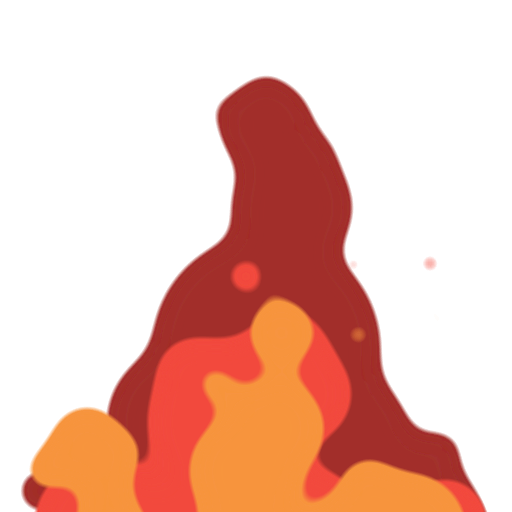
t = 0.00 s
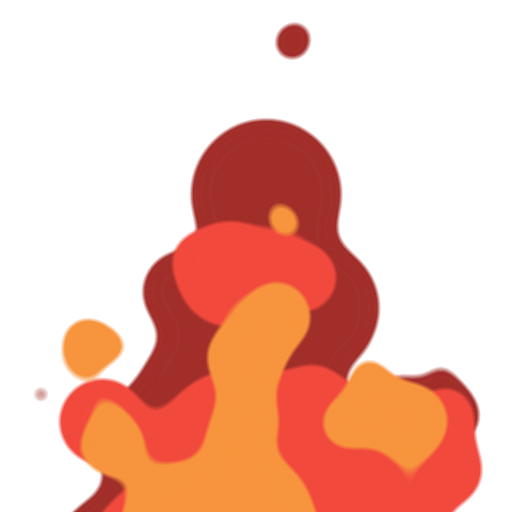
t = 0.17 s
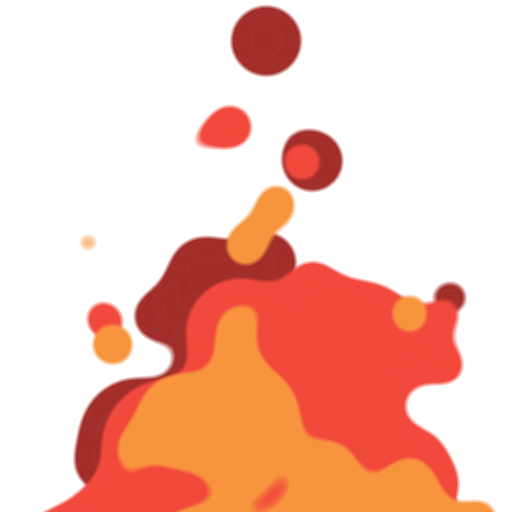
t = 0.33 s
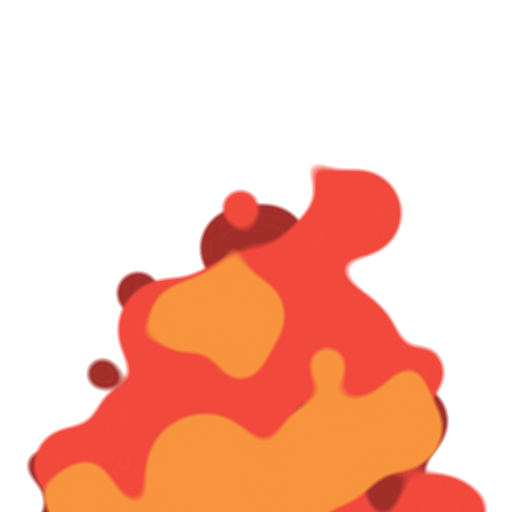
t = 0.50 s
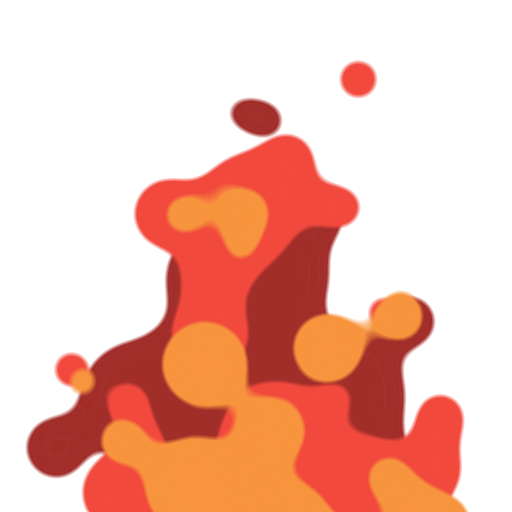
t = 0.67 s
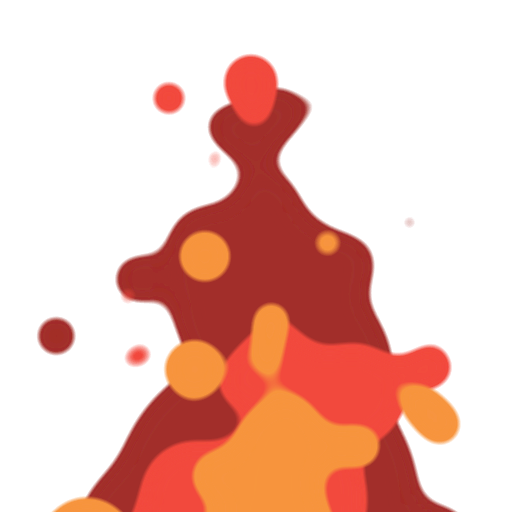
t = 0.83 s

The animated SVG that drew these frames (rendered in a browser with its animation timeline set to each time). Animation: 300 SMIL elements (animate=300); one cycle of 1.00 s, repeats indefinitely.

<svg xmlns="http://www.w3.org/2000/svg" viewBox="0 0 100 100"><defs><filter id="s5ye5p"><feGaussianBlur in="SourceGraphic" stdDeviation="3"/><feComponentTransfer result="cutoff"><feFuncA intercept="-5" slope="10" type="linear"/></feComponentTransfer></filter></defs><g fill="#a22e29" filter="url(#s5ye5p)"><circle cx="57"><animate attributeName="cy" begin="-.903" dur="1" keyTimes="0;1" repeatCount="indefinite" values="149.962;-18.823"/><animate attributeName="r" begin="-.903" dur="1" keyTimes="0;.724;1" repeatCount="indefinite" values="38;0;0"/></circle><circle cx="52"><animate attributeName="cy" begin="-.923" dur="1" keyTimes="0;1" repeatCount="indefinite" values="156.558;-40.078"/><animate attributeName="r" begin="-.923" dur="1" keyTimes="0;.586;1" repeatCount="indefinite" values="43;0;0"/></circle><circle cx="46"><animate attributeName="cy" begin="-.537" dur="1" keyTimes="0;1" repeatCount="indefinite" values="118.973;14.398"/><animate attributeName="r" begin="-.537" dur="1" keyTimes="0;.768;1" repeatCount="indefinite" values="2;0;0"/></circle><circle cx="35"><animate attributeName="cy" begin="-.731" dur="1" keyTimes="0;1" repeatCount="indefinite" values="137.251;-16.624"/><animate attributeName="r" begin="-.731" dur="1" keyTimes="0;.552;1" repeatCount="indefinite" values="35;0;0"/></circle><circle cx="36"><animate attributeName="cy" begin="-.326" dur="1" keyTimes="0;1" repeatCount="indefinite" values="132.48;-20.626"/><animate attributeName="r" begin="-.326" dur="1" keyTimes="0;.712;1" repeatCount="indefinite" values="29;0;0"/></circle><circle cx="55"><animate attributeName="cy" begin="-.059" dur="1" keyTimes="0;1" repeatCount="indefinite" values="125.067;-8.875"/><animate attributeName="r" begin="-.059" dur="1" keyTimes="0;.778;1" repeatCount="indefinite" values="9;0;0"/></circle><circle cx="57"><animate attributeName="cy" begin="-.584" dur="1" keyTimes="0;1" repeatCount="indefinite" values="153.102;-39.552"/><animate attributeName="r" begin="-.584" dur="1" keyTimes="0;.848;1" repeatCount="indefinite" values="40;0;0"/></circle><circle cx="20"><animate attributeName="cy" begin="-.898" dur="1" keyTimes="0;1" repeatCount="indefinite" values="114.5;10.312"/><animate attributeName="r" begin="-.898" dur="1" keyTimes="0;.8;1" repeatCount="indefinite" values="9;0;0"/></circle><circle cx="88"><animate attributeName="cy" begin="-.179" dur="1" keyTimes="0;1" repeatCount="indefinite" values="129.564;-10.104"/><animate attributeName="r" begin="-.179" dur="1" keyTimes="0;.867;1" repeatCount="indefinite" values="11;0;0"/></circle><circle cx="41"><animate attributeName="cy" begin="-.742" dur="1" keyTimes="0;1" repeatCount="indefinite" values="144.115;-22.202"/><animate attributeName="r" begin="-.742" dur="1" keyTimes="0;.783;1" repeatCount="indefinite" values="34;0;0"/></circle><circle cx="79"><animate attributeName="cy" begin="-.222" dur="1" keyTimes="0;1" repeatCount="indefinite" values="114.943;11.024"/><animate attributeName="r" begin="-.222" dur="1" keyTimes="0;.514;1" repeatCount="indefinite" values="7;0;0"/></circle><circle cx="27"><animate attributeName="cy" begin="-.674" dur="1" keyTimes="0;1" repeatCount="indefinite" values="125.934;-14.875"/><animate attributeName="r" begin="-.674" dur="1" keyTimes="0;.65;1" repeatCount="indefinite" values="25;0;0"/></circle><circle cx="49"><animate attributeName="cy" begin="-.895" dur="1" keyTimes="0;1" repeatCount="indefinite" values="155.498;-22.67"/><animate attributeName="r" begin="-.895" dur="1" keyTimes="0;.885;1" repeatCount="indefinite" values="39;0;0"/></circle><circle cx="77"><animate attributeName="cy" begin="-.145" dur="1" keyTimes="0;1" repeatCount="indefinite" values="108.403;-.417"/><animate attributeName="r" begin="-.145" dur="1" keyTimes="0;.849;1" repeatCount="indefinite" values="5;0;0"/></circle><circle cx="57"><animate attributeName="cy" begin="-.332" dur="1" keyTimes="0;1" repeatCount="indefinite" values="116.719;-7.74"/><animate attributeName="r" begin="-.332" dur="1" keyTimes="0;.515;1" repeatCount="indefinite" values="9;0;0"/></circle><circle cx="8"><animate attributeName="cy" begin="-.118" dur="1" keyTimes="0;1" repeatCount="indefinite" values="109.175;-3.654"/><animate attributeName="r" begin="-.118" dur="1" keyTimes="0;.738;1" repeatCount="indefinite" values="6;0;0"/></circle><circle cx="52"><animate attributeName="cy" begin="-.445" dur="1" keyTimes="0;1" repeatCount="indefinite" values="148.396;-32.049"/><animate attributeName="r" begin="-.445" dur="1" keyTimes="0;.95;1" repeatCount="indefinite" values="43;0;0"/></circle><circle cx="61"><animate attributeName="cy" begin="-.746" dur="1" keyTimes="0;1" repeatCount="indefinite" values="119.896;-2.177"/><animate attributeName="r" begin="-.746" dur="1" keyTimes="0;.619;1" repeatCount="indefinite" values="19;0;0"/></circle><circle cx="80"><animate attributeName="cy" begin="-.825" dur="1" keyTimes="0;1" repeatCount="indefinite" values="120.214;3.515"/><animate attributeName="r" begin="-.825" dur="1" keyTimes="0;.908;1" repeatCount="indefinite" values="13;0;0"/></circle><circle cx="52"><animate attributeName="cy" begin="-.783" dur="1" keyTimes="0;1" repeatCount="indefinite" values="128.867;-15.097"/><animate attributeName="r" begin="-.783" dur="1" keyTimes="0;.876;1" repeatCount="indefinite" values="25;0;0"/></circle><circle cx="56"><animate attributeName="cy" begin="-.496" dur="1" keyTimes="0;1" repeatCount="indefinite" values="126.892;3.74"/><animate attributeName="r" begin="-.496" dur="1" keyTimes="0;.98;1" repeatCount="indefinite" values="8;0;0"/></circle><circle cx="11"><animate attributeName="cy" begin="-.621" dur="1" keyTimes="0;1" repeatCount="indefinite" values="125.307;-6.156"/><animate attributeName="r" begin="-.621" dur="1" keyTimes="0;.899;1" repeatCount="indefinite" values="10;0;0"/></circle><circle cx="40"><animate attributeName="cy" begin="-.224" dur="1" keyTimes="0;1" repeatCount="indefinite" values="133.131;-10.101"/><animate attributeName="r" begin="-.224" dur="1" keyTimes="0;.792;1" repeatCount="indefinite" values="27;0;0"/></circle><circle cx="54"><animate attributeName="cy" begin="-.941" dur="1" keyTimes="0;1" repeatCount="indefinite" values="161.594;-24.412"/><animate attributeName="r" begin="-.941" dur="1" keyTimes="0;.759;1" repeatCount="indefinite" values="42;0;0"/></circle><circle cx="64"><animate attributeName="cy" begin="-.995" dur="1" keyTimes="0;1" repeatCount="indefinite" values="142.493;-18.657"/><animate attributeName="r" begin="-.995" dur="1" keyTimes="0;.509;1" repeatCount="indefinite" values="34;0;0"/></circle><circle cx="52"><animate attributeName="cy" begin="-.245" dur="1" keyTimes="0;1" repeatCount="indefinite" values="156.437;-25.518"/><animate attributeName="r" begin="-.245" dur="1" keyTimes="0;.691;1" repeatCount="indefinite" values="42;0;0"/></circle><circle cx="51"><animate attributeName="cy" begin="-.97" dur="1" keyTimes="0;1" repeatCount="indefinite" values="149.289;-17.437"/><animate attributeName="r" begin="-.97" dur="1" keyTimes="0;.811;1" repeatCount="indefinite" values="36;0;0"/></circle><circle cx="31"><animate attributeName="cy" begin="-.391" dur="1" keyTimes="0;1" repeatCount="indefinite" values="122.373;6.249"/><animate attributeName="r" begin="-.391" dur="1" keyTimes="0;.875;1" repeatCount="indefinite" values="10;0;0"/></circle><circle cx="59"><animate attributeName="cy" begin="-.419" dur="1" keyTimes="0;1" repeatCount="indefinite" values="142.512;-21.436"/><animate attributeName="r" begin="-.419" dur="1" keyTimes="0;.52;1" repeatCount="indefinite" values="38;0;0"/></circle><circle cx="61"><animate attributeName="cy" begin="-.354" dur="1" keyTimes="0;1" repeatCount="indefinite" values="150.279;-22.729"/><animate attributeName="r" begin="-.354" dur="1" keyTimes="0;.857;1" repeatCount="indefinite" values="35;0;0"/></circle><circle cx="58"><animate attributeName="cy" begin="-.632" dur="1" keyTimes="0;1" repeatCount="indefinite" values="132.912;-24.853"/><animate attributeName="r" begin="-.632" dur="1" keyTimes="0;.934;1" repeatCount="indefinite" values="27;0;0"/></circle><circle cx="67"><animate attributeName="cy" begin="-.68" dur="1" keyTimes="0;1" repeatCount="indefinite" values="130.247;-22.695"/><animate attributeName="r" begin="-.68" dur="1" keyTimes="0;.708;1" repeatCount="indefinite" values="25;0;0"/></circle><circle cx="80"><animate attributeName="cy" begin="-.182" dur="1" keyTimes="0;1" repeatCount="indefinite" values="118.055;-.175"/><animate attributeName="r" begin="-.182" dur="1" keyTimes="0;.607;1" repeatCount="indefinite" values="7;0;0"/></circle><circle cx="86"><animate attributeName="cy" begin="-.2" dur="1" keyTimes="0;1" repeatCount="indefinite" values="107.953;8.793"/><animate attributeName="r" begin="-.2" dur="1" keyTimes="0;.592;1" repeatCount="indefinite" values="7;0;0"/></circle><circle cx="88"><animate attributeName="cy" begin="-.105" dur="1" keyTimes="0;1" repeatCount="indefinite" values="110.397;-6.579"/><animate attributeName="r" begin="-.105" dur="1" keyTimes="0;.952;1" repeatCount="indefinite" values="7;0;0"/></circle><circle cx="44"><animate attributeName="cy" begin="-.892" dur="1" keyTimes="0;1" repeatCount="indefinite" values="156.174;-25.245"/><animate attributeName="r" begin="-.892" dur="1" keyTimes="0;.825;1" repeatCount="indefinite" values="38;0;0"/></circle><circle cx="42"><animate attributeName="cy" begin="-.609" dur="1" keyTimes="0;1" repeatCount="indefinite" values="116.376;13.671"/><animate attributeName="r" begin="-.609" dur="1" keyTimes="0;.803;1" repeatCount="indefinite" values="3;0;0"/></circle><circle cx="70"><animate attributeName="cy" begin="-.642" dur="1" keyTimes="0;1" repeatCount="indefinite" values="133.756;-7.28"/><animate attributeName="r" begin="-.642" dur="1" keyTimes="0;.526;1" repeatCount="indefinite" values="19;0;0"/></circle><circle cx="63"><animate attributeName="cy" begin="-.951" dur="1" keyTimes="0;1" repeatCount="indefinite" values="125.939;-9"/><animate attributeName="r" begin="-.951" dur="1" keyTimes="0;.938;1" repeatCount="indefinite" values="15;0;0"/></circle><circle cx="53"><animate attributeName="cy" begin="-.716" dur="1" keyTimes="0;1" repeatCount="indefinite" values="145;-25.463"/><animate attributeName="r" begin="-.716" dur="1" keyTimes="0;.511;1" repeatCount="indefinite" values="44;0;0"/></circle><circle cx="74"><animate attributeName="cy" begin="-.796" dur="1" keyTimes="0;1" repeatCount="indefinite" values="135.615;-12.494"/><animate attributeName="r" begin="-.796" dur="1" keyTimes="0;.518;1" repeatCount="indefinite" values="17;0;0"/></circle><circle cx="31"><animate attributeName="cy" begin="-.188" dur="1" keyTimes="0;1" repeatCount="indefinite" values="139.298;-9.558"/><animate attributeName="r" begin="-.188" dur="1" keyTimes="0;.666;1" repeatCount="indefinite" values="27;0;0"/></circle><circle cx="47"><animate attributeName="cy" begin="-.12" dur="1" keyTimes="0;1" repeatCount="indefinite" values="146.637;-11.722"/><animate attributeName="r" begin="-.12" dur="1" keyTimes="0;.917;1" repeatCount="indefinite" values="27;0;0"/></circle><circle cx="81"><animate attributeName="cy" begin="-.181" dur="1" keyTimes="0;1" repeatCount="indefinite" values="121.251;-.922"/><animate attributeName="r" begin="-.181" dur="1" keyTimes="0;.651;1" repeatCount="indefinite" values="3;0;0"/></circle><circle cx="8"><animate attributeName="cy" begin="-.714" dur="1" keyTimes="0;1" repeatCount="indefinite" values="114;5.516"/><animate attributeName="r" begin="-.714" dur="1" keyTimes="0;.545;1" repeatCount="indefinite" values="7;0;0"/></circle><circle cx="52"><animate attributeName="cy" begin="-.668" dur="1" keyTimes="0;1" repeatCount="indefinite" values="160.566;-42.915"/><animate attributeName="r" begin="-.668" dur="1" keyTimes="0;.842;1" repeatCount="indefinite" values="47;0;0"/></circle><circle cx="38"><animate attributeName="cy" begin="-.804" dur="1" keyTimes="0;1" repeatCount="indefinite" values="144.348;-18.02"/><animate attributeName="r" begin="-.804" dur="1" keyTimes="0;.648;1" repeatCount="indefinite" values="28;0;0"/></circle><circle cx="54"><animate attributeName="cy" begin="-.884" dur="1" keyTimes="0;1" repeatCount="indefinite" values="125.061;-18.545"/><animate attributeName="r" begin="-.884" dur="1" keyTimes="0;.941;1" repeatCount="indefinite" values="25;0;0"/></circle><circle cx="27"><animate attributeName="cy" begin="-.032" dur="1" keyTimes="0;1" repeatCount="indefinite" values="146.637;-21.322"/><animate attributeName="r" begin="-.032" dur="1" keyTimes="0;.666;1" repeatCount="indefinite" values="27;0;0"/></circle><circle cx="52"><animate attributeName="cy" begin="-.044" dur="1" keyTimes="0;1" repeatCount="indefinite" values="128.784;-19.348"/><animate attributeName="r" begin="-.044" dur="1" keyTimes="0;.873;1" repeatCount="indefinite" values="24;0;0"/></circle></g><g fill="#f24a3c" filter="url(#s5ye5p)"><circle cx="50"><animate attributeName="cy" begin="-.9" dur="1" keyTimes="0;1" repeatCount="indefinite" values="122.699;1.446"/><animate attributeName="r" begin="-.9" dur="1" keyTimes="0;.605;1" repeatCount="indefinite" values="16;0;0"/></circle><circle cx="38"><animate attributeName="cy" begin="-.428" dur="1" keyTimes="0;1" repeatCount="indefinite" values="133;-6.327"/><animate attributeName="r" begin="-.428" dur="1" keyTimes="0;.877;1" repeatCount="indefinite" values="16;0;0"/></circle><circle cx="65"><animate attributeName="cy" begin="-.975" dur="1" keyTimes="0;1" repeatCount="indefinite" values="137.01;-13.476"/><animate attributeName="r" begin="-.975" dur="1" keyTimes="0;.783;1" repeatCount="indefinite" values="28;0;0"/></circle><circle cx="86"><animate attributeName="cy" begin="-.648" dur="1" keyTimes="0;1" repeatCount="indefinite" values="119.076;.02"/><animate attributeName="r" begin="-.648" dur="1" keyTimes="0;.554;1" repeatCount="indefinite" values="13;0;0"/></circle><circle cx="71"><animate attributeName="cy" begin="-.533" dur="1" keyTimes="0;1" repeatCount="indefinite" values="135.45;-11.313"/><animate attributeName="r" begin="-.533" dur="1" keyTimes="0;.526;1" repeatCount="indefinite" values="19;0;0"/></circle><circle cx="58"><animate attributeName="cy" begin="-.136" dur="1" keyTimes="0;1" repeatCount="indefinite" values="124.262;-2.215"/><animate attributeName="r" begin="-.136" dur="1" keyTimes="0;.637;1" repeatCount="indefinite" values="11;0;0"/></circle><circle cx="59"><animate attributeName="cy" begin="-.775" dur="1" keyTimes="0;1" repeatCount="indefinite" values="112.722;8.774"/><animate attributeName="r" begin="-.775" dur="1" keyTimes="0;.728;1" repeatCount="indefinite" values="5;0;0"/></circle><circle cx="51"><animate attributeName="cy" begin="-.546" dur="1" keyTimes="0;1" repeatCount="indefinite" values="117.138;3.22"/><animate attributeName="r" begin="-.546" dur="1" keyTimes="0;.582;1" repeatCount="indefinite" values="9;0;0"/></circle><circle cx="25"><animate attributeName="cy" begin="-.678" dur="1" keyTimes="0;1" repeatCount="indefinite" values="122.114;-3.847"/><animate attributeName="r" begin="-.678" dur="1" keyTimes="0;.949;1" repeatCount="indefinite" values="8;0;0"/></circle><circle cx="84"><animate attributeName="cy" begin="-.544" dur="1" keyTimes="0;1" repeatCount="indefinite" values="117.393;-3.768"/><animate attributeName="r" begin="-.544" dur="1" keyTimes="0;.917;1" repeatCount="indefinite" values="9;0;0"/></circle><circle cx="68"><animate attributeName="cy" begin="-.117" dur="1" keyTimes="0;1" repeatCount="indefinite" values="133.211;-10.735"/><animate attributeName="r" begin="-.117" dur="1" keyTimes="0;.708;1" repeatCount="indefinite" values="18;0;0"/></circle><circle cx="20"><animate attributeName="cy" begin="-.14" dur="1" keyTimes="0;1" repeatCount="indefinite" values="120.041;-2.661"/><animate attributeName="r" begin="-.14" dur="1" keyTimes="0;.628;1" repeatCount="indefinite" values="18;0;0"/></circle><circle cx="84"><animate attributeName="cy" begin="-.909" dur="1" keyTimes="0;1" repeatCount="indefinite" values="114.619;-1.315"/><animate attributeName="r" begin="-.909" dur="1" keyTimes="0;.662;1" repeatCount="indefinite" values="5;0;0"/></circle><circle cx="14"><animate attributeName="cy" begin="-.73" dur="1" keyTimes="0;1" repeatCount="indefinite" values="116.69;4.608"/><animate attributeName="r" begin="-.73" dur="1" keyTimes="0;.622;1" repeatCount="indefinite" values="13;0;0"/></circle><circle cx="48"><animate attributeName="cy" begin="-.497" dur="1" keyTimes="0;1" repeatCount="indefinite" values="115.034;-7.824"/><animate attributeName="r" begin="-.497" dur="1" keyTimes="0;.892;1" repeatCount="indefinite" values="10;0;0"/></circle><circle cx="25"><animate attributeName="cy" begin="-.851" dur="1" keyTimes="0;1" repeatCount="indefinite" values="128.275;-5.745"/><animate attributeName="r" begin="-.851" dur="1" keyTimes="0;.546;1" repeatCount="indefinite" values="19;0;0"/></circle><circle cx="87"><animate attributeName="cy" begin="-.091" dur="1" keyTimes="0;1" repeatCount="indefinite" values="112.704;-8.982"/><animate attributeName="r" begin="-.091" dur="1" keyTimes="0;.733;1" repeatCount="indefinite" values="10;0;0"/></circle><circle cx="28"><animate attributeName="cy" begin="-.632" dur="1" keyTimes="0;1" repeatCount="indefinite" values="121.221;9.055"/><animate attributeName="r" begin="-.632" dur="1" keyTimes="0;.767;1" repeatCount="indefinite" values="9;0;0"/></circle><circle cx="49"><animate attributeName="cy" begin="-.942" dur="1" keyTimes="0;1" repeatCount="indefinite" values="129.248;-17.054"/><animate attributeName="r" begin="-.942" dur="1" keyTimes="0;.996;1" repeatCount="indefinite" values="28;0;0"/></circle><circle cx="75"><animate attributeName="cy" begin="-.776" dur="1" keyTimes="0;1" repeatCount="indefinite" values="120.143;-13.052"/><animate attributeName="r" begin="-.776" dur="1" keyTimes="0;.603;1" repeatCount="indefinite" values="17;0;0"/></circle><circle cx="87"><animate attributeName="cy" begin="-.037" dur="1" keyTimes="0;1" repeatCount="indefinite" values="116.871;-5.937"/><animate attributeName="r" begin="-.037" dur="1" keyTimes="0;.615;1" repeatCount="indefinite" values="12;0;0"/></circle><circle cx="41"><animate attributeName="cy" begin="-.804" dur="1" keyTimes="0;1" repeatCount="indefinite" values="145.675;-25.112"/><animate attributeName="r" begin="-.804" dur="1" keyTimes="0;.694;1" repeatCount="indefinite" values="26;0;0"/></circle><circle cx="33"><animate attributeName="cy" begin="-.897" dur="1" keyTimes="0;1" repeatCount="indefinite" values="118.452;-17.53"/><animate attributeName="r" begin="-.897" dur="1" keyTimes="0;.978;1" repeatCount="indefinite" values="18;0;0"/></circle><circle cx="54"><animate attributeName="cy" begin="-.585" dur="1" keyTimes="0;1" repeatCount="indefinite" values="137.501;-19.027"/><animate attributeName="r" begin="-.585" dur="1" keyTimes="0;.629;1" repeatCount="indefinite" values="27;0;0"/></circle><circle cx="44"><animate attributeName="cy" begin="-.962" dur="1" keyTimes="0;1" repeatCount="indefinite" values="106.904;.069"/><animate attributeName="r" begin="-.962" dur="1" keyTimes="0;.994;1" repeatCount="indefinite" values="3;0;0"/></circle><circle cx="74"><animate attributeName="cy" begin="-.405" dur="1" keyTimes="0;1" repeatCount="indefinite" values="109.918;-1.042"/><animate attributeName="r" begin="-.405" dur="1" keyTimes="0;.525;1" repeatCount="indefinite" values="4;0;0"/></circle><circle cx="50"><animate attributeName="cy" begin="-.927" dur="1" keyTimes="0;1" repeatCount="indefinite" values="131.578;-11.804"/><animate attributeName="r" begin="-.927" dur="1" keyTimes="0;.989;1" repeatCount="indefinite" values="16;0;0"/></circle><circle cx="56"><animate attributeName="cy" begin="-.477" dur="1" keyTimes="0;1" repeatCount="indefinite" values="147.742;-15.599"/><animate attributeName="r" begin="-.477" dur="1" keyTimes="0;.708;1" repeatCount="indefinite" values="29;0;0"/></circle><circle cx="61"><animate attributeName="cy" begin="-.046" dur="1" keyTimes="0;1" repeatCount="indefinite" values="136.146;-27.794"/><animate attributeName="r" begin="-.046" dur="1" keyTimes="0;.653;1" repeatCount="indefinite" values="32;0;0"/></circle><circle cx="40"><animate attributeName="cy" begin="-.02" dur="1" keyTimes="0;1" repeatCount="indefinite" values="124.816;11.163"/><animate attributeName="r" begin="-.02" dur="1" keyTimes="0;.747;1" repeatCount="indefinite" values="5;0;0"/></circle><circle cx="37"><animate attributeName="cy" begin="-.386" dur="1" keyTimes="0;1" repeatCount="indefinite" values="126.04;-8.173"/><animate attributeName="r" begin="-.386" dur="1" keyTimes="0;.893;1" repeatCount="indefinite" values="11;0;0"/></circle><circle cx="54"><animate attributeName="cy" begin="-.652" dur="1" keyTimes="0;1" repeatCount="indefinite" values="132.767;-15.174"/><animate attributeName="r" begin="-.652" dur="1" keyTimes="0;.524;1" repeatCount="indefinite" values="30;0;0"/></circle><circle cx="59"><animate attributeName="cy" begin="-.537" dur="1" keyTimes="0;1" repeatCount="indefinite" values="111.237;12.302"/><animate attributeName="r" begin="-.537" dur="1" keyTimes="0;1;1" repeatCount="indefinite" values="3;0;0"/></circle><circle cx="59"><animate attributeName="cy" begin="-.344" dur="1" keyTimes="0;1" repeatCount="indefinite" values="123.704;-12.262"/><animate attributeName="r" begin="-.344" dur="1" keyTimes="0;.975;1" repeatCount="indefinite" values="16;0;0"/></circle><circle cx="83"><animate attributeName="cy" begin="-.956" dur="1" keyTimes="0;1" repeatCount="indefinite" values="131.41;3.447"/><animate attributeName="r" begin="-.956" dur="1" keyTimes="0;.774;1" repeatCount="indefinite" values="12;0;0"/></circle><circle cx="42"><animate attributeName="cy" begin="-.828" dur="1" keyTimes="0;1" repeatCount="indefinite" values="123.821;-17.429"/><animate attributeName="r" begin="-.828" dur="1" keyTimes="0;.809;1" repeatCount="indefinite" values="19;0;0"/></circle><circle cx="56"><animate attributeName="cy" begin="-.014" dur="1" keyTimes="0;1" repeatCount="indefinite" values="142.73;-20.662"/><animate attributeName="r" begin="-.014" dur="1" keyTimes="0;.876;1" repeatCount="indefinite" values="28;0;0"/></circle><circle cx="69"><animate attributeName="cy" begin="-.514" dur="1" keyTimes="0;1" repeatCount="indefinite" values="129.832;-22.12"/><animate attributeName="r" begin="-.514" dur="1" keyTimes="0;.595;1" repeatCount="indefinite" values="26;0;0"/></circle><circle cx="61"><animate attributeName="cy" begin="-.204" dur="1" keyTimes="0;1" repeatCount="indefinite" values="130.052;-8.504"/><animate attributeName="r" begin="-.204" dur="1" keyTimes="0;.905;1" repeatCount="indefinite" values="14;0;0"/></circle><circle cx="45"><animate attributeName="cy" begin="-.385" dur="1" keyTimes="0;1" repeatCount="indefinite" values="149.095;-24.056"/><animate attributeName="r" begin="-.385" dur="1" keyTimes="0;.874;1" repeatCount="indefinite" values="30;0;0"/></circle><circle cx="47"><animate attributeName="cy" begin="-.923" dur="1" keyTimes="0;1" repeatCount="indefinite" values="143.352;-14.935"/><animate attributeName="r" begin="-.923" dur="1" keyTimes="0;.626;1" repeatCount="indefinite" values="30;0;0"/></circle><circle cx="47"><animate attributeName="cy" begin="-.913" dur="1" keyTimes="0;1" repeatCount="indefinite" values="119.025;-14.229"/><animate attributeName="r" begin="-.913" dur="1" keyTimes="0;.798;1" repeatCount="indefinite" values="17;0;0"/></circle><circle cx="24"><animate attributeName="cy" begin="-.609" dur="1" keyTimes="0;1" repeatCount="indefinite" values="138.461;-14.632"/><animate attributeName="r" begin="-.609" dur="1" keyTimes="0;.508;1" repeatCount="indefinite" values="19;0;0"/></circle><circle cx="78"><animate attributeName="cy" begin="-.07" dur="1" keyTimes="0;1" repeatCount="indefinite" values="106.978;12.833"/><animate attributeName="r" begin="-.07" dur="1" keyTimes="0;.583;1" repeatCount="indefinite" values="6;0;0"/></circle><circle cx="47"><animate attributeName="cy" begin="-.147" dur="1" keyTimes="0;1" repeatCount="indefinite" values="135.093;-10.809"/><animate attributeName="r" begin="-.147" dur="1" keyTimes="0;.774;1" repeatCount="indefinite" values="30;0;0"/></circle><circle cx="67"><animate attributeName="cy" begin="-.985" dur="1" keyTimes="0;1" repeatCount="indefinite" values="147.917;-16.797"/><animate attributeName="r" begin="-.985" dur="1" keyTimes="0;.763;1" repeatCount="indefinite" values="32;0;0"/></circle><circle cx="70"><animate attributeName="cy" begin="-.11" dur="1" keyTimes="0;1" repeatCount="indefinite" values="137;-19.378"/><animate attributeName="r" begin="-.11" dur="1" keyTimes="0;.967;1" repeatCount="indefinite" values="25;0;0"/></circle><circle cx="21"><animate attributeName="cy" begin="-.151" dur="1" keyTimes="0;1" repeatCount="indefinite" values="124.602;-2.296"/><animate attributeName="r" begin="-.151" dur="1" keyTimes="0;.766;1" repeatCount="indefinite" values="12;0;0"/></circle><circle cx="98"><animate attributeName="cy" begin="-.586" dur="1" keyTimes="0;1" repeatCount="indefinite" values="104.349;.699"/><animate attributeName="r" begin="-.586" dur="1" keyTimes="0;.839;1" repeatCount="indefinite" values="2;0;0"/></circle><circle cx="66"><animate attributeName="cy" begin="-.708" dur="1" keyTimes="0;1" repeatCount="indefinite" values="124.374;-.426"/><animate attributeName="r" begin="-.708" dur="1" keyTimes="0;.683;1" repeatCount="indefinite" values="9;0;0"/></circle></g><g fill="#f7943c" filter="url(#s5ye5p)"><circle cx="94"><animate attributeName="cy" begin="-.893" dur="1" keyTimes="0;1" repeatCount="indefinite" values="125.869;13.043"/><animate attributeName="r" begin="-.893" dur="1" keyTimes="0;.713;1" repeatCount="indefinite" values="6;0;0"/></circle><circle cx="48"><animate attributeName="cy" begin="-.915" dur="1" keyTimes="0;1" repeatCount="indefinite" values="115.194;-2.105"/><animate attributeName="r" begin="-.915" dur="1" keyTimes="0;.617;1" repeatCount="indefinite" values="13;0;0"/></circle><circle cx="5"><animate attributeName="cy" begin="-.677" dur="1" keyTimes="0;1" repeatCount="indefinite" values="113.488;6.553"/><animate attributeName="r" begin="-.677" dur="1" keyTimes="0;.559;1" repeatCount="indefinite" values="3;0;0"/></circle><circle cx="80"><animate attributeName="cy" begin="-.973" dur="1" keyTimes="0;1" repeatCount="indefinite" values="110.891;6.255"/><animate attributeName="r" begin="-.973" dur="1" keyTimes="0;.627;1" repeatCount="indefinite" values="4;0;0"/></circle><circle cx="55"><animate attributeName="cy" begin="-.51" dur="1" keyTimes="0;1" repeatCount="indefinite" values="133.026;-.36"/><animate attributeName="r" begin="-.51" dur="1" keyTimes="0;.912;1" repeatCount="indefinite" values="16;0;0"/></circle><circle cx="68"><animate attributeName="cy" begin="-.185" dur="1" keyTimes="0;1" repeatCount="indefinite" values="133.792;-11.717"/><animate attributeName="r" begin="-.185" dur="1" keyTimes="0;.564;1" repeatCount="indefinite" values="16;0;0"/></circle><circle cx="64"><animate attributeName="cy" begin="-.918" dur="1" keyTimes="0;1" repeatCount="indefinite" values="123.104;-.767"/><animate attributeName="r" begin="-.918" dur="1" keyTimes="0;.803;1" repeatCount="indefinite" values="10;0;0"/></circle><circle cx="47"><animate attributeName="cy" begin="-.936" dur="1" keyTimes="0;1" repeatCount="indefinite" values="124.852;-1.774"/><animate attributeName="r" begin="-.936" dur="1" keyTimes="0;.98;1" repeatCount="indefinite" values="10;0;0"/></circle><circle cx="22"><animate attributeName="cy" begin="-.096" dur="1" keyTimes="0;1" repeatCount="indefinite" values="117.626;.238"/><animate attributeName="r" begin="-.096" dur="1" keyTimes="0;.892;1" repeatCount="indefinite" values="10;0;0"/></circle><circle cx="56"><animate attributeName="cy" begin="-.317" dur="1" keyTimes="0;1" repeatCount="indefinite" values="116.67;-6.398"/><animate attributeName="r" begin="-.317" dur="1" keyTimes="0;.546;1" repeatCount="indefinite" values="11;0;0"/></circle><circle cx="18"><animate attributeName="cy" begin="-.694" dur="1" keyTimes="0;1" repeatCount="indefinite" values="113.325;-2.062"/><animate attributeName="r" begin="-.694" dur="1" keyTimes="0;.836;1" repeatCount="indefinite" values="3;0;0"/></circle><circle cx="9"><animate attributeName="cy" begin="-.177" dur="1" keyTimes="0;1" repeatCount="indefinite" values="112.89;12.251"/><animate attributeName="r" begin="-.177" dur="1" keyTimes="0;.929;1" repeatCount="indefinite" values="2;0;0"/></circle><circle cx="24"><animate attributeName="cy" begin="-.687" dur="1" keyTimes="0;1" repeatCount="indefinite" values="131.312;3.781"/><animate attributeName="r" begin="-.687" dur="1" keyTimes="0;.608;1" repeatCount="indefinite" values="13;0;0"/></circle><circle cx="45"><animate attributeName="cy" begin="-.093" dur="1" keyTimes="0;1" repeatCount="indefinite" values="112.713;-5.686"/><animate attributeName="r" begin="-.093" dur="1" keyTimes="0;.974;1" repeatCount="indefinite" values="6;0;0"/></circle><circle cx="52"><animate attributeName="cy" begin="-.531" dur="1" keyTimes="0;1" repeatCount="indefinite" values="107.732;5.029"/><animate attributeName="r" begin="-.531" dur="1" keyTimes="0;.918;1" repeatCount="indefinite" values="7;0;0"/></circle><circle cx="37"><animate attributeName="cy" begin="-.412" dur="1" keyTimes="0;1" repeatCount="indefinite" values="106.876;11.788"/><animate attributeName="r" begin="-.412" dur="1" keyTimes="0;.963;1" repeatCount="indefinite" values="2;0;0"/></circle><circle cx="25"><animate attributeName="cy" begin="-.795" dur="1" keyTimes="0;1" repeatCount="indefinite" values="105.955;6.242"/><animate attributeName="r" begin="-.795" dur="1" keyTimes="0;.863;1" repeatCount="indefinite" values="3;0;0"/></circle><circle cx="76"><animate attributeName="cy" begin="-.544" dur="1" keyTimes="0;1" repeatCount="indefinite" values="117.441;3.311"/><animate attributeName="r" begin="-.544" dur="1" keyTimes="0;.505;1" repeatCount="indefinite" values="9;0;0"/></circle><circle cx="64"><animate attributeName="cy" begin="-.783" dur="1" keyTimes="0;1" repeatCount="indefinite" values="123.707;-.096"/><animate attributeName="r" begin="-.783" dur="1" keyTimes="0;.815;1" repeatCount="indefinite" values="17;0;0"/></circle><circle cx="21"><animate attributeName="cy" begin="-.221" dur="1" keyTimes="0;1" repeatCount="indefinite" values="122.844;8.303"/><animate attributeName="r" begin="-.221" dur="1" keyTimes="0;.517;1" repeatCount="indefinite" values="10;0;0"/></circle><circle cx="48"><animate attributeName="cy" begin="-.217" dur="1" keyTimes="0;1" repeatCount="indefinite" values="120.772;-11.635"/><animate attributeName="r" begin="-.217" dur="1" keyTimes="0;.808;1" repeatCount="indefinite" values="16;0;0"/></circle><circle cx="48"><animate attributeName="cy" dur="1" keyTimes="0;1" repeatCount="indefinite" values="121.792;1.33"/><animate attributeName="r" dur="1" keyTimes="0;.991;1" repeatCount="indefinite" values="17;0;0"/></circle><circle cx="40"><animate attributeName="cy" begin="-.708" dur="1" keyTimes="0;1" repeatCount="indefinite" values="118.716;-8.235"/><animate attributeName="r" begin="-.708" dur="1" keyTimes="0;.871;1" repeatCount="indefinite" values="16;0;0"/></circle><circle cx="82"><animate attributeName="cy" begin="-.526" dur="1" keyTimes="0;1" repeatCount="indefinite" values="125.406;-4.878"/><animate attributeName="r" begin="-.526" dur="1" keyTimes="0;.863;1" repeatCount="indefinite" values="8;0;0"/></circle><circle cx="42"><animate attributeName="cy" begin="-.048" dur="1" keyTimes="0;1" repeatCount="indefinite" values="132.292;-4.965"/><animate attributeName="r" begin="-.048" dur="1" keyTimes="0;.89;1" repeatCount="indefinite" values="13;0;0"/></circle><circle cx="80"><animate attributeName="cy" begin="-.128" dur="1" keyTimes="0;1" repeatCount="indefinite" values="127.741;-5.734"/><animate attributeName="r" begin="-.128" dur="1" keyTimes="0;.535;1" repeatCount="indefinite" values="8;0;0"/></circle><circle cx="78"><animate attributeName="cy" begin="-.789" dur="1" keyTimes="0;1" repeatCount="indefinite" values="121.366;-9.173"/><animate attributeName="r" begin="-.789" dur="1" keyTimes="0;.736;1" repeatCount="indefinite" values="15;0;0"/></circle><circle cx="59"><animate attributeName="cy" begin="-.225" dur="1" keyTimes="0;1" repeatCount="indefinite" values="106.062;.153"/><animate attributeName="r" begin="-.225" dur="1" keyTimes="0;.97;1" repeatCount="indefinite" values="4;0;0"/></circle><circle cx="70"><animate attributeName="cy" begin="-.439" dur="1" keyTimes="0;1" repeatCount="indefinite" values="122.588;-7.717"/><animate attributeName="r" begin="-.439" dur="1" keyTimes="0;.818;1" repeatCount="indefinite" values="8;0;0"/></circle><circle cx="80"><animate attributeName="cy" begin="-.865" dur="1" keyTimes="0;1" repeatCount="indefinite" values="118.602;-3.141"/><animate attributeName="r" begin="-.865" dur="1" keyTimes="0;.619;1" repeatCount="indefinite" values="9;0;0"/></circle><circle cx="16"><animate attributeName="cy" begin="-.153" dur="1" keyTimes="0;1" repeatCount="indefinite" values="106.85;5.565"/><animate attributeName="r" begin="-.153" dur="1" keyTimes="0;.781;1" repeatCount="indefinite" values="4;0;0"/></circle><circle cx="58"><animate attributeName="cy" begin="-.425" dur="1" keyTimes="0;1" repeatCount="indefinite" values="109.238;1.942"/><animate attributeName="r" begin="-.425" dur="1" keyTimes="0;.966;1" repeatCount="indefinite" values="6;0;0"/></circle><circle cx="56"><animate attributeName="cy" begin="-.409" dur="1" keyTimes="0;1" repeatCount="indefinite" values="111.971;-8.719"/><animate attributeName="r" begin="-.409" dur="1" keyTimes="0;.642;1" repeatCount="indefinite" values="11;0;0"/></circle><circle cx="25"><animate attributeName="cy" begin="-.922" dur="1" keyTimes="0;1" repeatCount="indefinite" values="118.301;-4.057"/><animate attributeName="r" begin="-.922" dur="1" keyTimes="0;.921;1" repeatCount="indefinite" values="5;0;0"/></circle><circle cx="53"><animate attributeName="cy" begin="-.671" dur="1" keyTimes="0;1" repeatCount="indefinite" values="128.33;-2.247"/><animate attributeName="r" begin="-.671" dur="1" keyTimes="0;.793;1" repeatCount="indefinite" values="13;0;0"/></circle><circle cx="94"><animate attributeName="cy" begin="-.722" dur="1" keyTimes="0;1" repeatCount="indefinite" values="112.135;11.272"/><animate attributeName="r" begin="-.722" dur="1" keyTimes="0;.782;1" repeatCount="indefinite" values="4;0;0"/></circle><circle cx="9"><animate attributeName="cy" begin="-.126" dur="1" keyTimes="0;1" repeatCount="indefinite" values="125.219;8.714"/><animate attributeName="r" begin="-.126" dur="1" keyTimes="0;.586;1" repeatCount="indefinite" values="6;0;0"/></circle><circle cx="23"><animate attributeName="cy" begin="-.323" dur="1" keyTimes="0;1" repeatCount="indefinite" values="128.515;4.654"/><animate attributeName="r" begin="-.323" dur="1" keyTimes="0;.763;1" repeatCount="indefinite" values="9;0;0"/></circle><circle cx="42"><animate attributeName="cy" begin="-.327" dur="1" keyTimes="0;1" repeatCount="indefinite" values="110.233;2.51"/><animate attributeName="r" begin="-.327" dur="1" keyTimes="0;.801;1" repeatCount="indefinite" values="7;0;0"/></circle><circle cx="54"><animate attributeName="cy" begin="-.323" dur="1" keyTimes="0;1" repeatCount="indefinite" values="126.196;-5.597"/><animate attributeName="r" begin="-.323" dur="1" keyTimes="0;.971;1" repeatCount="indefinite" values="15;0;0"/></circle><circle cx="50"><animate attributeName="cy" begin="-.213" dur="1" keyTimes="0;1" repeatCount="indefinite" values="131.948;1.278"/><animate attributeName="r" begin="-.213" dur="1" keyTimes="0;.705;1" repeatCount="indefinite" values="12;0;0"/></circle><circle cx="9"><animate attributeName="cy" begin="-.229" dur="1" keyTimes="0;1" repeatCount="indefinite" values="118.063;3.632"/><animate attributeName="r" begin="-.229" dur="1" keyTimes="0;.52;1" repeatCount="indefinite" values="8;0;0"/></circle><circle cx="16"><animate attributeName="cy" begin="-.744" dur="1" keyTimes="0;1" repeatCount="indefinite" values="131.349;-6.718"/><animate attributeName="r" begin="-.744" dur="1" keyTimes="0;.604;1" repeatCount="indefinite" values="13;0;0"/></circle><circle cx="17"><animate attributeName="cy" begin="-.261" dur="1" keyTimes="0;1" repeatCount="indefinite" values="117.284;-.431"/><animate attributeName="r" begin="-.261" dur="1" keyTimes="0;.895;1" repeatCount="indefinite" values="11;0;0"/></circle><circle cx="38"><animate attributeName="cy" begin="-.557" dur="1" keyTimes="0;1" repeatCount="indefinite" values="125.858;-11.836"/><animate attributeName="r" begin="-.557" dur="1" keyTimes="0;.713;1" repeatCount="indefinite" values="15;0;0"/></circle><circle cx="36"><animate attributeName="cy" begin="-.973" dur="1" keyTimes="0;1" repeatCount="indefinite" values="119.368;-1.655"/><animate attributeName="r" begin="-.973" dur="1" keyTimes="0;.944;1" repeatCount="indefinite" values="15;0;0"/></circle><circle cx="46"><animate attributeName="cy" begin="-.141" dur="1" keyTimes="0;1" repeatCount="indefinite" values="121.183;8.851"/><animate attributeName="r" begin="-.141" dur="1" keyTimes="0;.92;1" repeatCount="indefinite" values="10;0;0"/></circle><circle cx="72"><animate attributeName="cy" begin="-.25" dur="1" keyTimes="0;1" repeatCount="indefinite" values="127.739;-3.058"/><animate attributeName="r" begin="-.25" dur="1" keyTimes="0;.799;1" repeatCount="indefinite" values="9;0;0"/></circle><circle cx="80"><animate attributeName="cy" begin="-.206" dur="1" keyTimes="0;1" repeatCount="indefinite" values="129.771;2.428"/><animate attributeName="r" begin="-.206" dur="1" keyTimes="0;.772;1" repeatCount="indefinite" values="16;0;0"/></circle><circle cx="86"><animate attributeName="cy" begin="-.434" dur="1" keyTimes="0;1" repeatCount="indefinite" values="114.434;-3.553"/><animate attributeName="r" begin="-.434" dur="1" keyTimes="0;.727;1" repeatCount="indefinite" values="8;0;0"/></circle></g></svg>